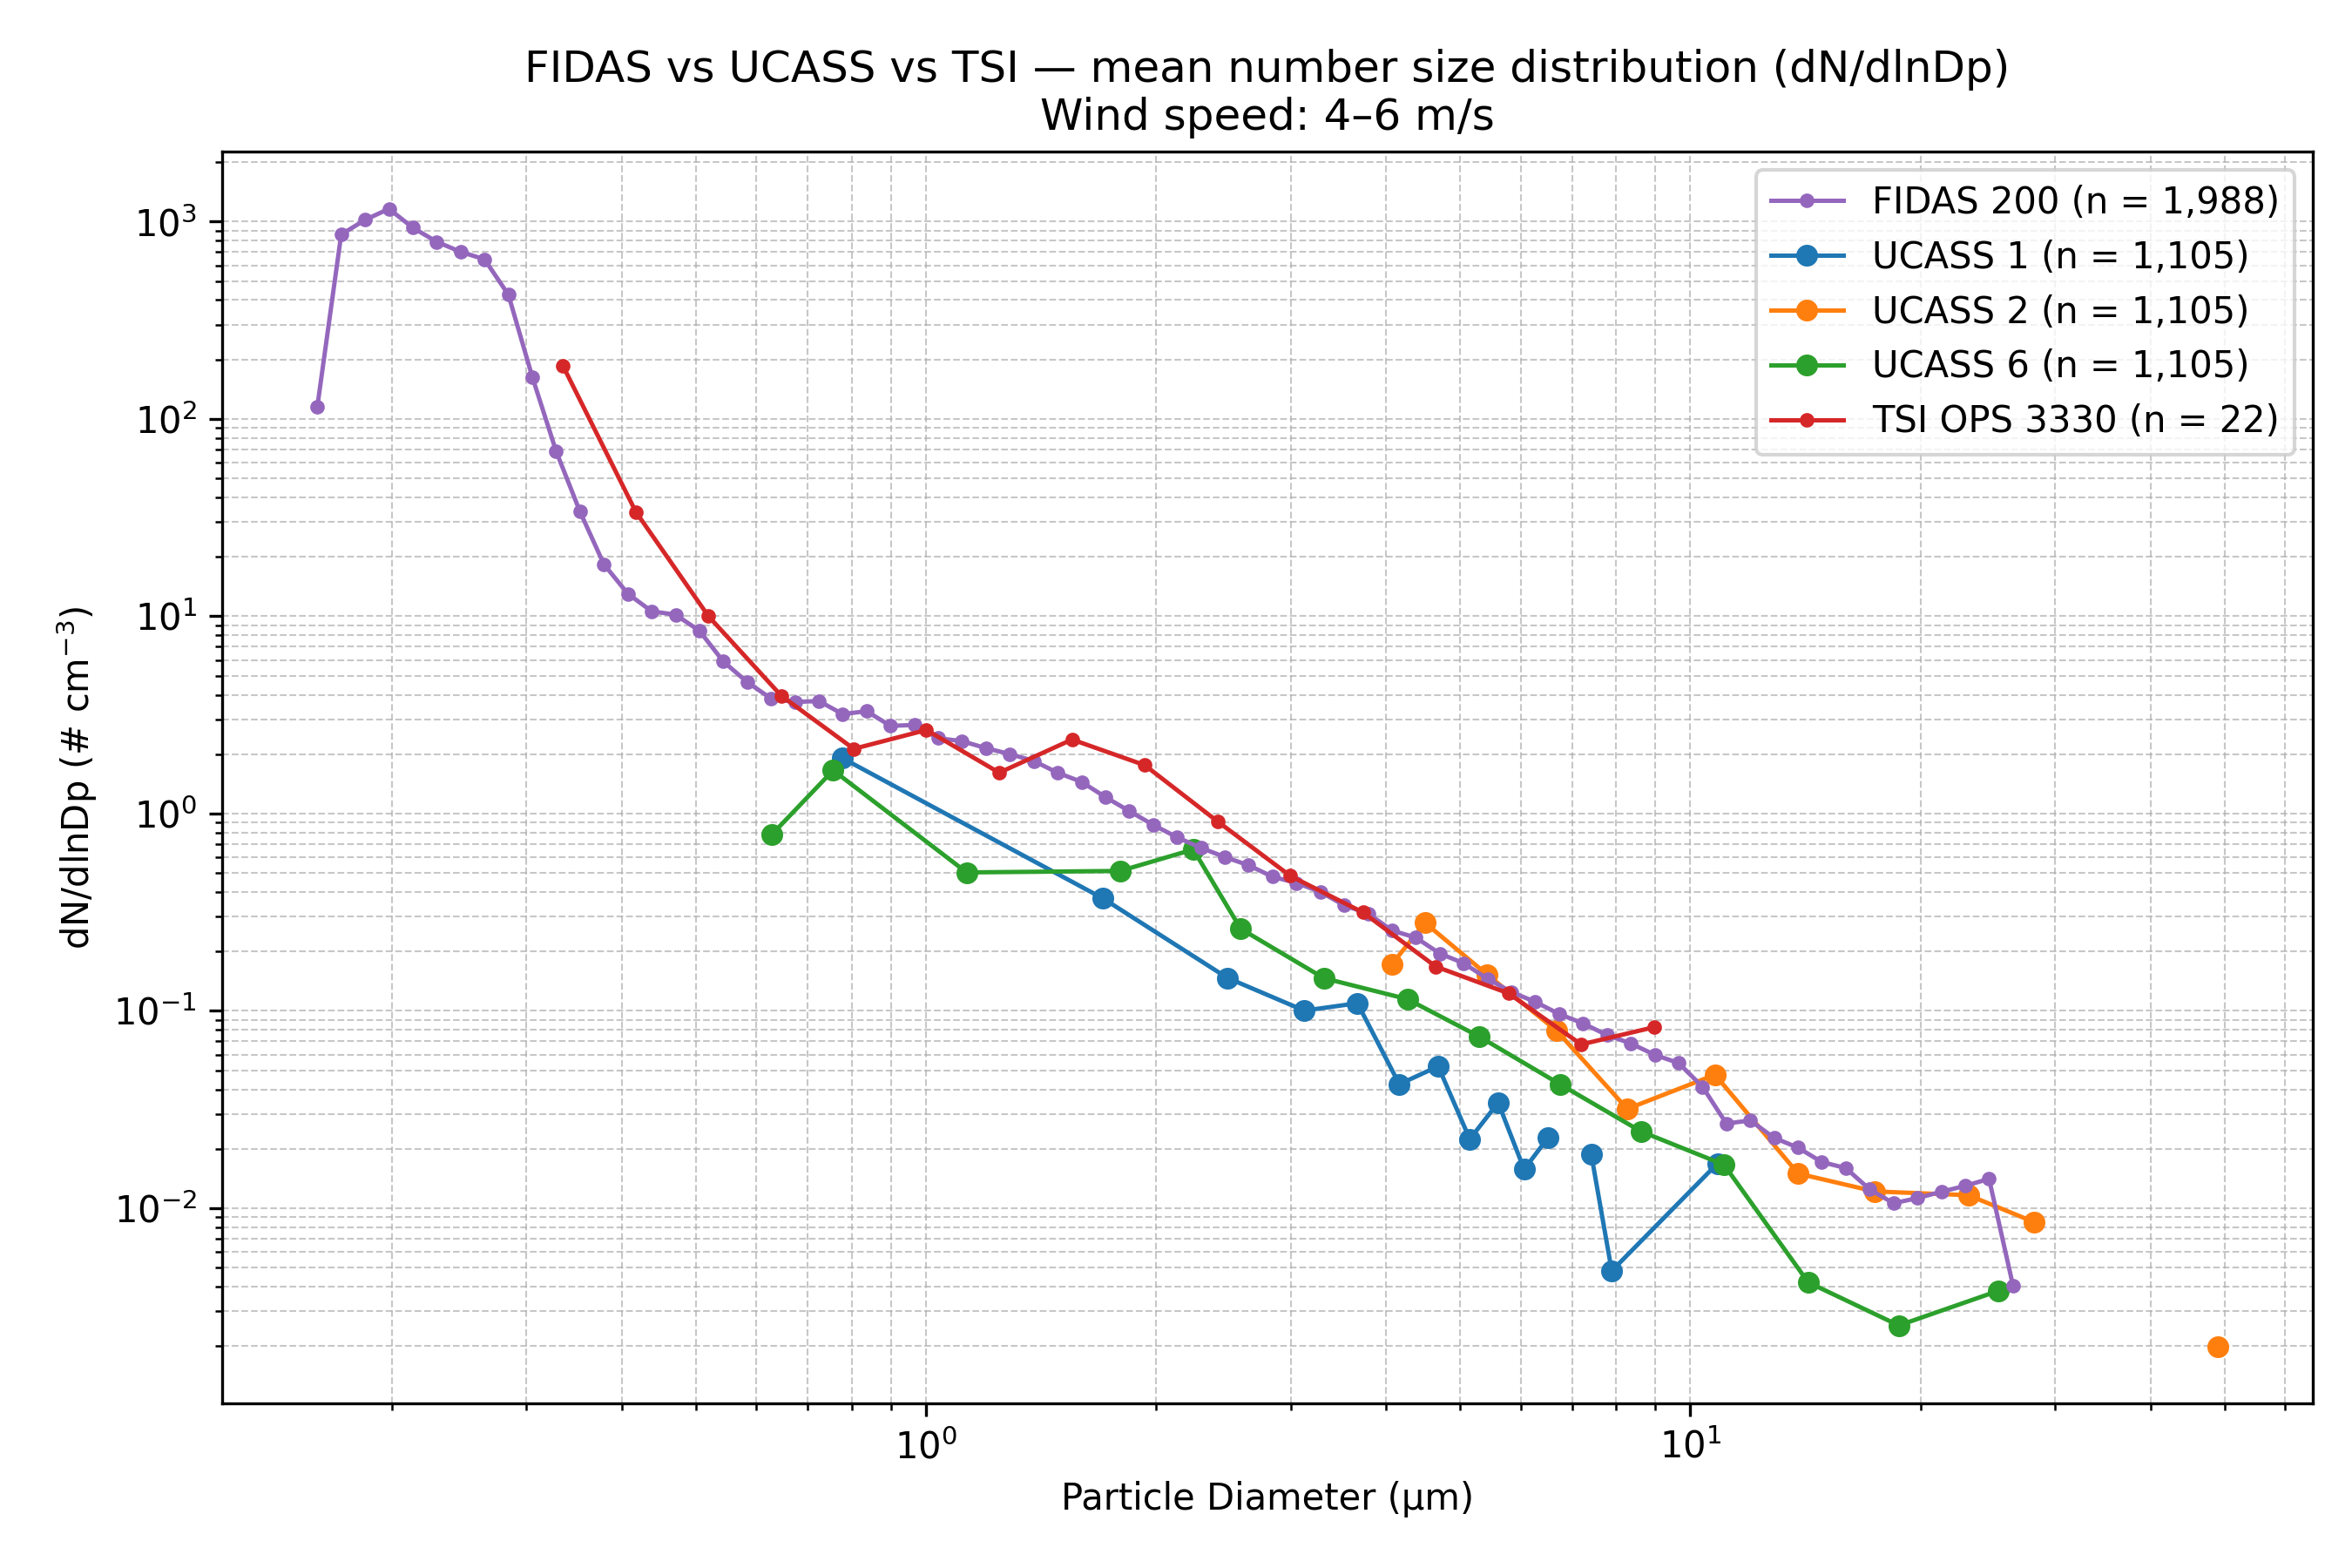

Source data for this figure (header and first rows):
Wind_Speed_Class, Instrument, Diameter_um, dN_dlnDp, N_Samples
4–6 m/s, FIDAS 200, 0.1037, 0.0, 1988
4–6 m/s, FIDAS 200, 0.1115, 0.0, 1988
4–6 m/s, FIDAS 200, 0.1198, 0.0, 1988
4–6 m/s, FIDAS 200, 0.1287, 0.0, 1988
4–6 m/s, FIDAS 200, 0.1383, 0.0, 1988
4–6 m/s, FIDAS 200, 0.1486, 0.0, 1988
4–6 m/s, FIDAS 200, 0.1597, 115.1, 1988
4–6 m/s, FIDAS 200, 0.1717, 859.8, 1988
4–6 m/s, FIDAS 200, 0.1845, 1020, 1988
4–6 m/s, FIDAS 200, 0.1982, 1160, 1988
4–6 m/s, FIDAS 200, 0.213, 930.5, 1988
4–6 m/s, FIDAS 200, 0.2289, 790.1, 1988
4–6 m/s, FIDAS 200, 0.246, 702.3, 1988
4–6 m/s, FIDAS 200, 0.2643, 643.6, 1988
4–6 m/s, FIDAS 200, 0.2841, 426.2, 1988
4–6 m/s, FIDAS 200, 0.3053, 163.5, 1988
4–6 m/s, FIDAS 200, 0.328, 68.51, 1988
4–6 m/s, FIDAS 200, 0.3525, 33.85, 1988
4–6 m/s, FIDAS 200, 0.3788, 18.33, 1988
4–6 m/s, FIDAS 200, 0.4071, 13.01, 1988
4–6 m/s, FIDAS 200, 0.4374, 10.59, 1988
4–6 m/s, FIDAS 200, 0.4701, 10.18, 1988
4–6 m/s, FIDAS 200, 0.5051, 8.436, 1988
4–6 m/s, FIDAS 200, 0.5428, 5.893, 1988
4–6 m/s, FIDAS 200, 0.5833, 4.638, 1988
4–6 m/s, FIDAS 200, 0.6268, 3.823, 1988
4–6 m/s, FIDAS 200, 0.6736, 3.674, 1988
4–6 m/s, FIDAS 200, 0.7239, 3.717, 1988
4–6 m/s, FIDAS 200, 0.7779, 3.191, 1988
4–6 m/s, FIDAS 200, 0.8359, 3.301, 1988
4–6 m/s, FIDAS 200, 0.8983, 2.781, 1988
4–6 m/s, FIDAS 200, 0.9653, 2.811, 1988
4–6 m/s, FIDAS 200, 1.037, 2.408, 1988
4–6 m/s, FIDAS 200, 1.115, 2.327, 1988
4–6 m/s, FIDAS 200, 1.198, 2.144, 1988
4–6 m/s, FIDAS 200, 1.287, 2.001, 1988
4–6 m/s, FIDAS 200, 1.383, 1.846, 1988
4–6 m/s, FIDAS 200, 1.486, 1.609, 1988
4–6 m/s, FIDAS 200, 1.597, 1.447, 1988
4–6 m/s, FIDAS 200, 1.717, 1.211, 1988
4–6 m/s, FIDAS 200, 1.845, 1.029, 1988
4–6 m/s, FIDAS 200, 1.982, 0.8759, 1988
4–6 m/s, FIDAS 200, 2.13, 0.7579, 1988
4–6 m/s, FIDAS 200, 2.289, 0.6698, 1988
4–6 m/s, FIDAS 200, 2.46, 0.6018, 1988
4–6 m/s, FIDAS 200, 2.643, 0.5464, 1988
4–6 m/s, FIDAS 200, 2.841, 0.4781, 1988
4–6 m/s, FIDAS 200, 3.053, 0.4447, 1988
4–6 m/s, FIDAS 200, 3.28, 0.4012, 1988
4–6 m/s, FIDAS 200, 3.525, 0.3424, 1988
4–6 m/s, FIDAS 200, 3.788, 0.3111, 1988
4–6 m/s, FIDAS 200, 4.071, 0.2554, 1988
4–6 m/s, FIDAS 200, 4.374, 0.2349, 1988
4–6 m/s, FIDAS 200, 4.701, 0.1952, 1988
4–6 m/s, FIDAS 200, 5.051, 0.1743, 1988
4–6 m/s, FIDAS 200, 5.428, 0.1453, 1988
4–6 m/s, FIDAS 200, 5.833, 0.1246, 1988
4–6 m/s, FIDAS 200, 6.268, 0.111, 1988
4–6 m/s, FIDAS 200, 6.736, 0.09635, 1988
4–6 m/s, FIDAS 200, 7.239, 0.0864, 1988
... 79 more rows
